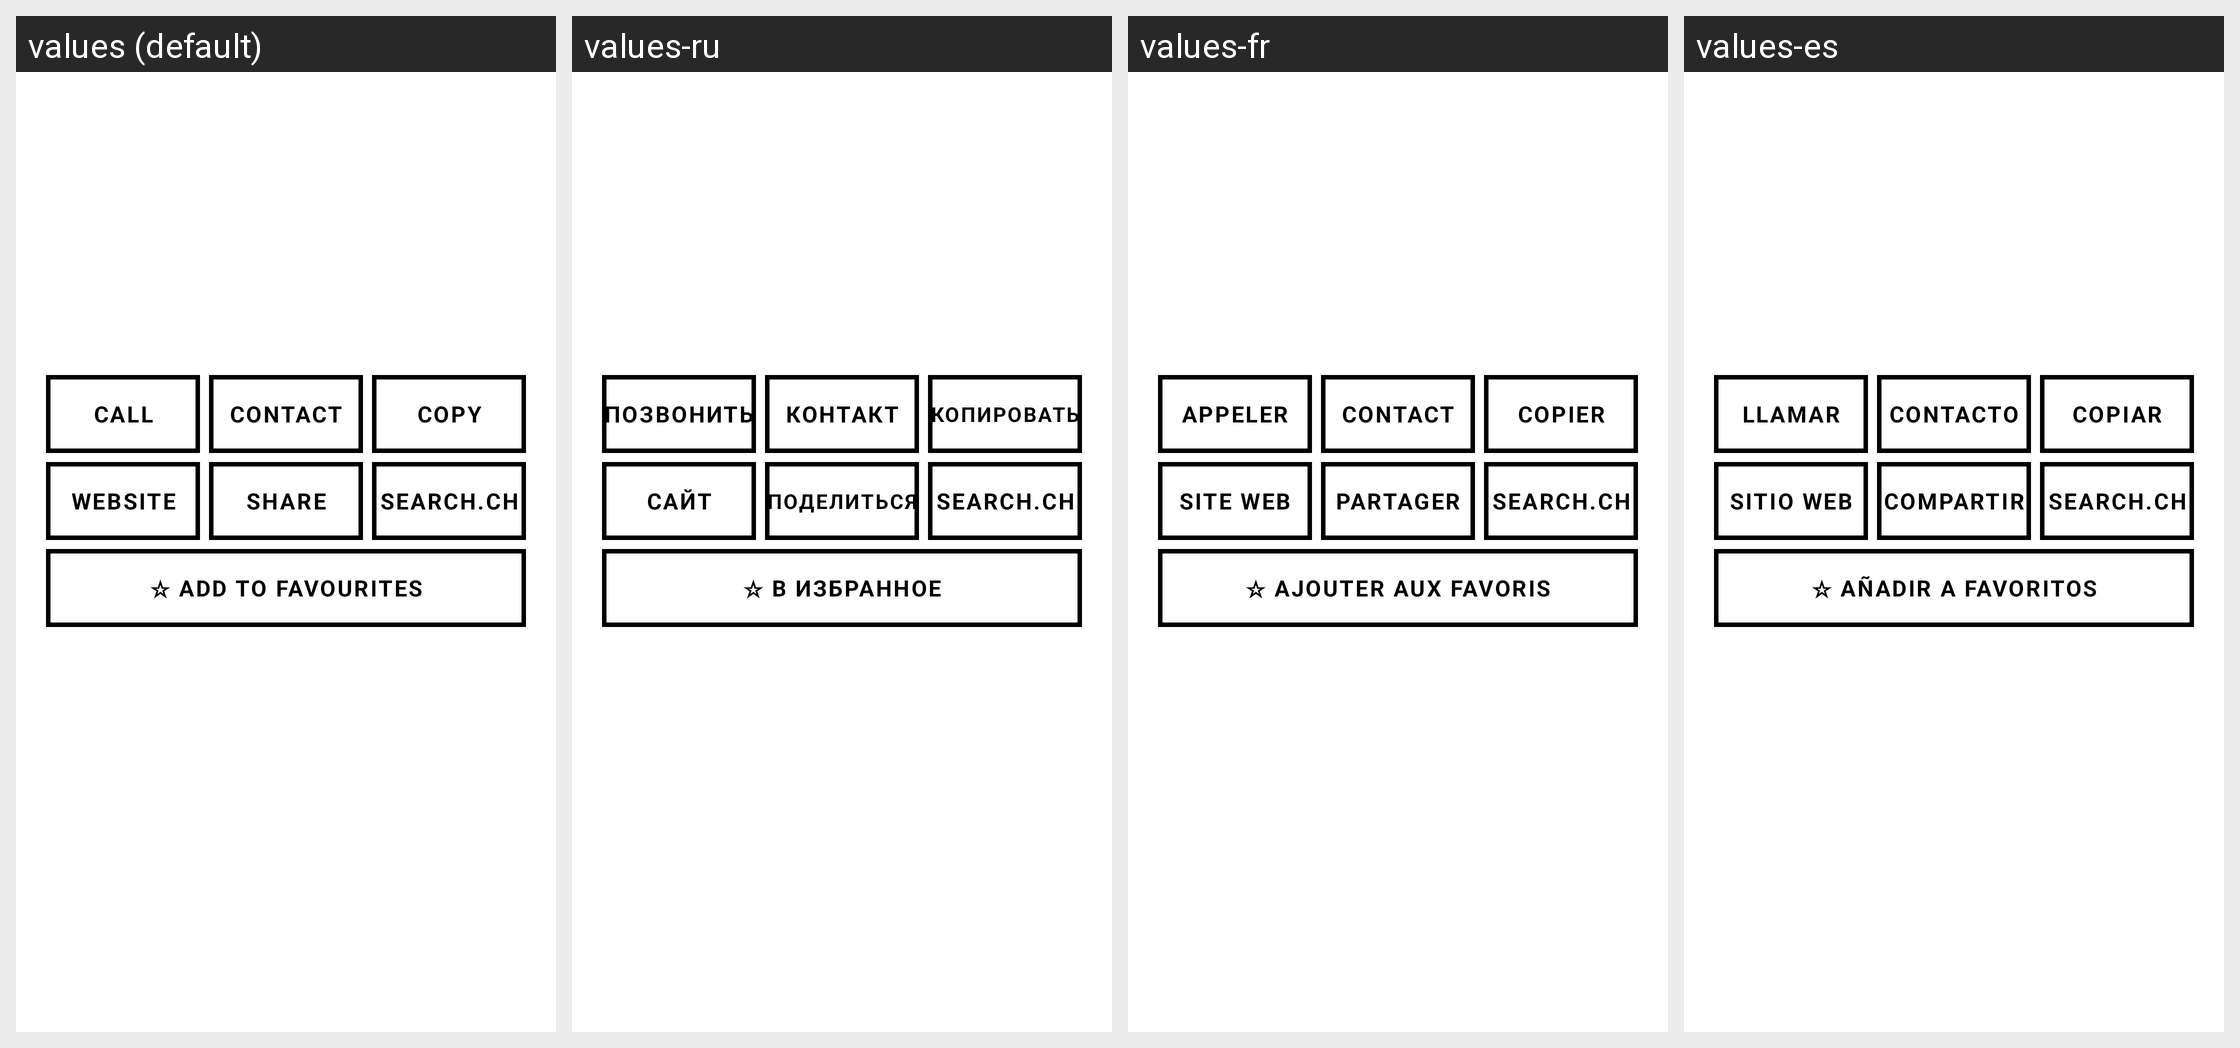

For this localized Android screen grid, give each drawn string resource with its value in every locale shown.
Android screen res/layout/dialog_place.xml rendered under 4 locales, left to right: values (default), values-ru, values-fr, values-es. Device: Nexus 5 (rendered at 1080×1920; each locale shown at half size, 540×960, under a caption strip naming it); theme Theme.Sbh.
Other locales in the repository, not shown: values-de, values-pt.
Strings drawn on this screen, with the default value and each locale's value (text and hints the layout hard-codes, and strings that could not be matched under every locale, appear in the picture but are not listed):

place_call
  values: CALL
  values-ru: ПОЗВОНИТЬ
  values-fr: APPELER
  values-es: LLAMAR

place_contact
  values: CONTACT
  values-ru: КОНТАКТ
  values-fr: CONTACT
  values-es: CONTACTO

place_copy
  values: COPY
  values-ru: КОПИРОВАТЬ
  values-fr: COPIER
  values-es: COPIAR

place_web
  values: WEBSITE
  values-ru: САЙТ
  values-fr: SITE WEB
  values-es: SITIO WEB

share
  values: SHARE
  values-ru: ПОДЕЛИТЬСЯ
  values-fr: PARTAGER
  values-es: COMPARTIR

place_directory
  values: SEARCH.CH
  values-ru: SEARCH.CH
  values-fr: SEARCH.CH
  values-es: SEARCH.CH

fav_add
  values: ☆ Add to favourites
  values-ru: ☆ В избранное
  values-fr: ☆ Ajouter aux favoris
  values-es: ☆ Añadir a favoritos
